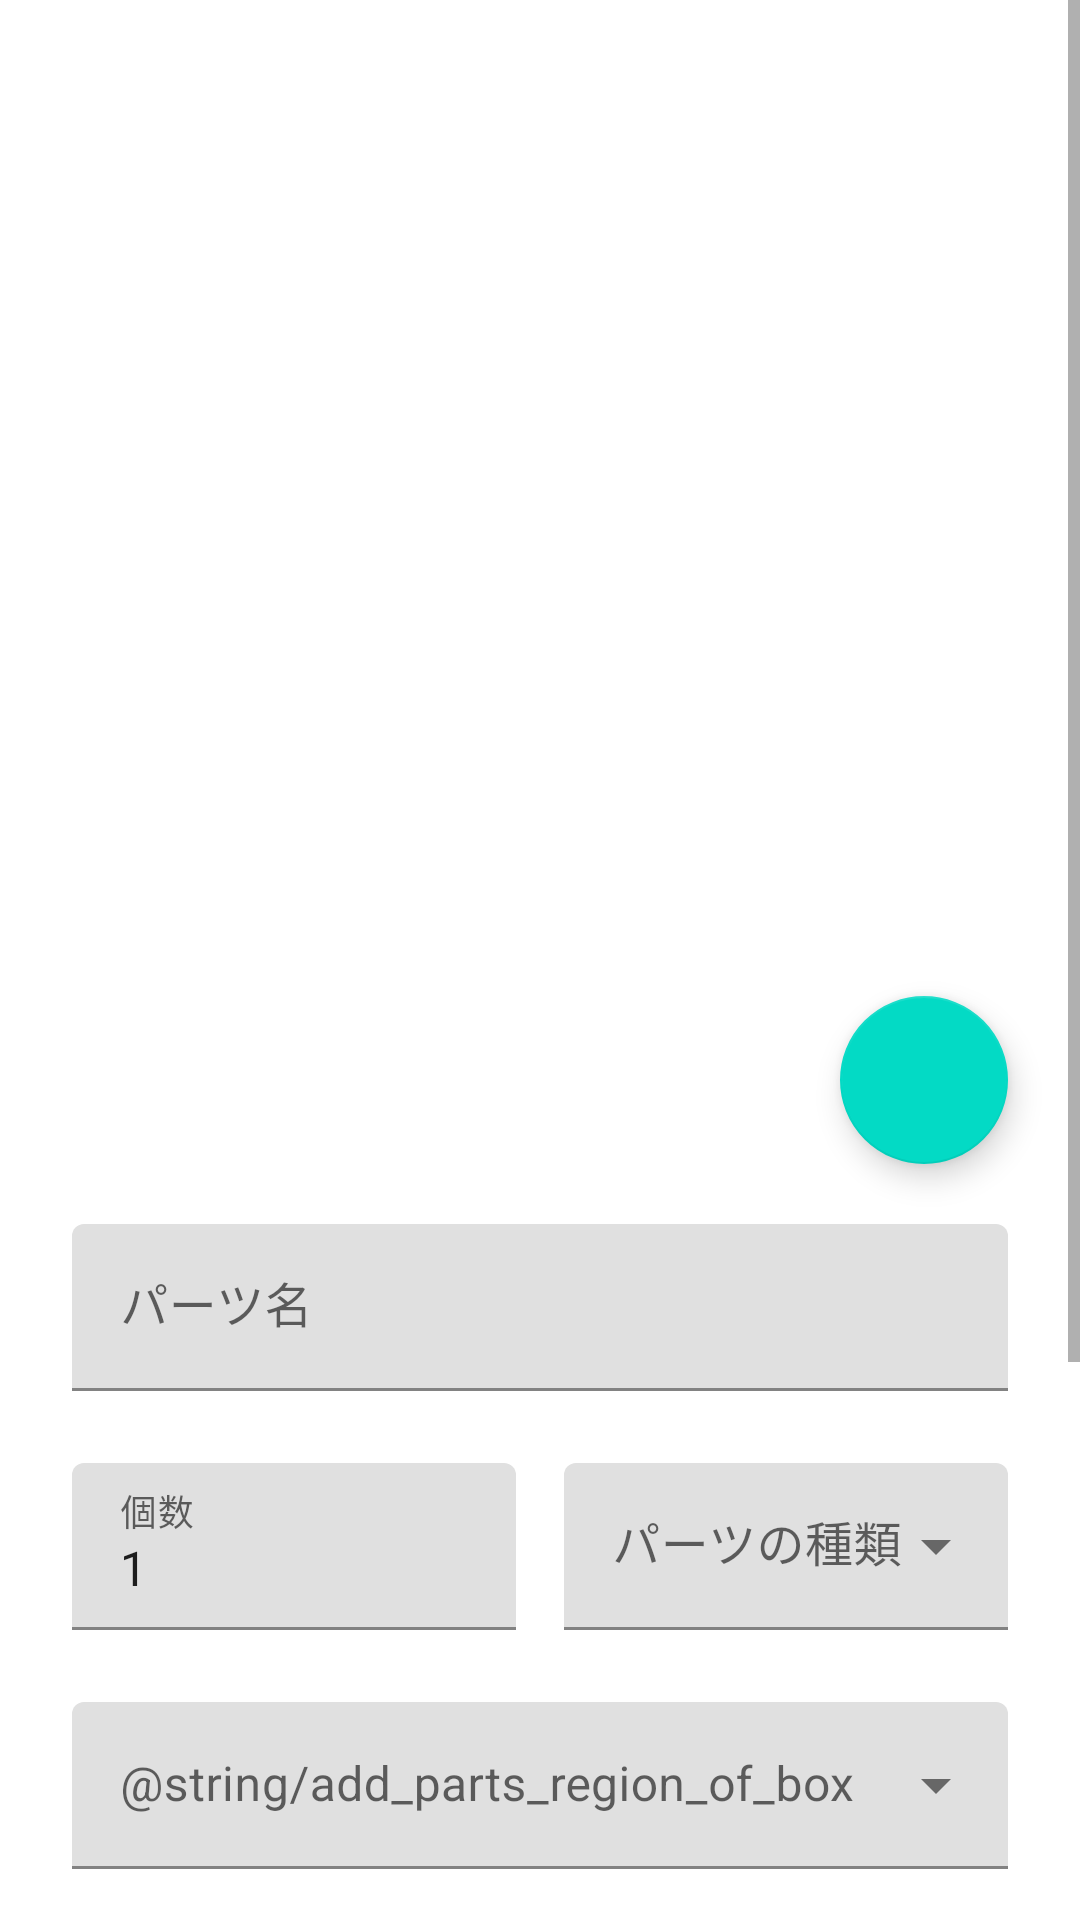

The Android layout XML behind this screen, and the referenced resources:
<!-- AndroidManifest.xml: application theme Theme.Neji -->
<!-- res/layout/add_parts_fragment.xml -->
<?xml version="1.0" encoding="utf-8"?>
<ScrollView xmlns:android="http://schemas.android.com/apk/res/android"
    xmlns:app="http://schemas.android.com/apk/res-auto"
    xmlns:tools="http://schemas.android.com/tools"
    android:layout_width="match_parent"
    android:layout_height="match_parent"
    android:fillViewport="true">

    <androidx.constraintlayout.widget.ConstraintLayout
        android:layout_width="match_parent"
        android:layout_height="wrap_content">

        <ImageView
            android:id="@+id/image_parts"
            android:layout_width="0dp"
            android:layout_height="0dp"
            app:layout_constraintDimensionRatio="W,1:1"
            app:layout_constraintEnd_toEndOf="parent"
            app:layout_constraintStart_toStartOf="parent"
            app:layout_constraintTop_toTopOf="parent"
            tools:ignore="ContentDescription" />

        <com.google.android.material.floatingactionbutton.FloatingActionButton
            android:id="@+id/fab_add_image"
            android:layout_width="wrap_content"
            android:layout_height="wrap_content"
            android:layout_marginEnd="@dimen/margin_medium"
            app:fabSize="normal"
            app:layout_constraintBottom_toBottomOf="@id/image_parts"
            app:layout_constraintEnd_toEndOf="parent"
            app:layout_constraintTop_toBottomOf="@id/image_parts"
            app:srcCompat="@drawable/ic_baseline_add_24"
            tools:ignore="ContentDescription" />

        <com.google.android.material.textfield.TextInputLayout
            android:id="@+id/input_parts_name"
            android:layout_width="match_parent"
            android:layout_height="wrap_content"
            android:layout_marginHorizontal="@dimen/margin_medium"
            android:layout_marginTop="@dimen/margin_large"
            android:hint="@string/add_parts_name"
            app:layout_constraintEnd_toEndOf="parent"
            app:layout_constraintStart_toStartOf="parent"
            app:layout_constraintTop_toBottomOf="@id/image_parts">

            <com.google.android.material.textfield.TextInputEditText
                android:id="@+id/edit_parts_name"
                android:layout_width="match_parent"
                android:layout_height="wrap_content"
                android:inputType="text"
                android:maxLines="1" />
        </com.google.android.material.textfield.TextInputLayout>

        <com.google.android.material.textfield.TextInputLayout
            android:id="@+id/input_parts_amount"
            android:layout_width="0dp"
            android:layout_height="wrap_content"
            android:layout_marginStart="@dimen/margin_medium"
            android:layout_marginTop="@dimen/margin_medium"
            android:layout_marginEnd="@dimen/margin_small"
            android:hint="@string/add_parts_amount"
            app:layout_constraintEnd_toStartOf="@id/input_parts_type"
            app:layout_constraintStart_toStartOf="parent"
            app:layout_constraintTop_toBottomOf="@id/input_parts_name">

            <com.google.android.material.textfield.TextInputEditText
                android:id="@+id/edit_parts_amount"
                android:layout_width="match_parent"
                android:layout_height="wrap_content"
                android:inputType="numberDecimal"
                android:maxLines="1"
                android:text="1"
                tools:ignore="HardcodedText" />
        </com.google.android.material.textfield.TextInputLayout>

        <com.google.android.material.textfield.TextInputLayout
            android:id="@+id/input_parts_type"
            style="@style/Widget.MaterialComponents.TextInputLayout.FilledBox.ExposedDropdownMenu"
            android:layout_width="0dp"
            android:layout_height="wrap_content"
            android:layout_marginEnd="@dimen/margin_medium"
            android:hint="@string/add_parts_type"
            app:layout_constraintBottom_toBottomOf="@id/input_parts_amount"
            app:layout_constraintEnd_toEndOf="parent"
            app:layout_constraintStart_toEndOf="@id/input_parts_amount"
            app:layout_constraintTop_toTopOf="@id/input_parts_amount">

            <com.google.android.material.textfield.MaterialAutoCompleteTextView
                android:id="@+id/auto_complete_text_parts_type"
                android:layout_width="match_parent"
                android:layout_height="wrap_content"
                android:inputType="none"
                tools:ignore="LabelFor" />
        </com.google.android.material.textfield.TextInputLayout>

        <com.google.android.material.textfield.TextInputLayout
            android:id="@+id/input_region_of_box"
            style="@style/Widget.MaterialComponents.TextInputLayout.FilledBox.ExposedDropdownMenu"
            android:layout_width="0dp"
            android:layout_height="wrap_content"
            android:layout_marginHorizontal="@dimen/margin_medium"
            android:layout_marginTop="@dimen/margin_medium"
            android:hint="@string/add_parts_region_of_box"
            app:layout_constraintEnd_toEndOf="parent"
            app:layout_constraintStart_toStartOf="parent"
            app:layout_constraintTop_toBottomOf="@id/input_parts_amount">

            <com.google.android.material.textfield.MaterialAutoCompleteTextView
                android:id="@+id/auto_complete_text_region_of_box"
                android:layout_width="match_parent"
                android:layout_height="wrap_content"
                android:inputType="none"
                tools:ignore="LabelFor" />
        </com.google.android.material.textfield.TextInputLayout>

        <com.google.android.material.textfield.TextInputLayout
            android:id="@+id/input_box_to_save"
            style="@style/Widget.MaterialComponents.TextInputLayout.FilledBox.ExposedDropdownMenu"
            android:layout_width="0dp"
            android:layout_height="wrap_content"
            android:layout_marginHorizontal="@dimen/margin_medium"
            android:layout_marginTop="@dimen/margin_medium"
            android:enabled="false"
            android:hint="@string/add_parts_box_to_save"
            app:layout_constraintEnd_toEndOf="parent"
            app:layout_constraintStart_toStartOf="parent"
            app:layout_constraintTop_toBottomOf="@id/input_region_of_box">

            <com.google.android.material.textfield.MaterialAutoCompleteTextView
                android:id="@+id/auto_complete_text_box_to_save"
                android:layout_width="match_parent"
                android:layout_height="wrap_content"
                android:inputType="none"
                tools:ignore="LabelFor" />
        </com.google.android.material.textfield.TextInputLayout>

        <com.google.android.material.textfield.TextInputLayout
            android:id="@+id/input_parts_comment"
            android:layout_width="match_parent"
            android:layout_height="wrap_content"
            android:layout_marginHorizontal="@dimen/margin_medium"
            android:layout_marginTop="@dimen/margin_medium"
            android:hint="@string/add_parts_comment"
            app:layout_constraintEnd_toEndOf="parent"
            app:layout_constraintStart_toStartOf="parent"
            app:layout_constraintTop_toBottomOf="@id/input_box_to_save">

            <com.google.android.material.textfield.TextInputEditText
                android:id="@+id/edit_parts_comment"
                android:layout_width="match_parent"
                android:layout_height="wrap_content"
                android:inputType="textMultiLine" />
        </com.google.android.material.textfield.TextInputLayout>

        <com.google.android.material.button.MaterialButton
            android:id="@+id/button_add"
            android:layout_width="wrap_content"
            android:layout_height="wrap_content"
            android:layout_marginTop="@dimen/margin_medium"
            android:layout_marginEnd="@dimen/margin_medium"
            android:layout_marginBottom="@dimen/margin_large"
            android:text="@string/add_parts_adding"
            app:layout_constraintBottom_toBottomOf="parent"
            app:layout_constraintEnd_toEndOf="parent"
            app:layout_constraintTop_toBottomOf="@id/input_parts_comment"
            app:layout_constraintVertical_bias="0" />

    </androidx.constraintlayout.widget.ConstraintLayout>
</ScrollView>
<!-- resources referenced by this layout -->
<resources>
  <dimen name="margin_large">48dp</dimen>
  <dimen name="margin_medium">24dp</dimen>
  <dimen name="margin_small">16dp</dimen>
  <string name="add_parts_adding">追加</string>
  <string name="add_parts_amount">個数</string>
  <string name="add_parts_box_to_save">保存するボックス</string>
  <string name="add_parts_comment">コメント</string>
  <string name="add_parts_name">パーツ名</string>
  <string name="add_parts_type">パーツの種類</string>
  <style name="Theme.Neji" parent="Theme.MaterialComponents.DayNight.DarkActionBar">
          
          <item name="colorPrimary">@color/purple_500</item>
          <item name="colorPrimaryVariant">@color/purple_700</item>
          <item name="colorOnPrimary">@color/white</item>
          
          <item name="colorSecondary">@color/teal_200</item>
          <item name="colorSecondaryVariant">@color/teal_700</item>
          <item name="colorOnSecondary">@color/black</item>
          
          <item name="android:statusBarColor" tools:targetApi="l">?attr/colorPrimaryVariant</item>
          
      </style>
  <color name="purple_500">#FF6200EE</color>
  <color name="purple_700">#FF3700B3</color>
  <color name="white">#FFFFFFFF</color>
  <color name="teal_200">#FF03DAC5</color>
  <color name="teal_700">#FF018786</color>
  <color name="black">#FF000000</color>
</resources>
